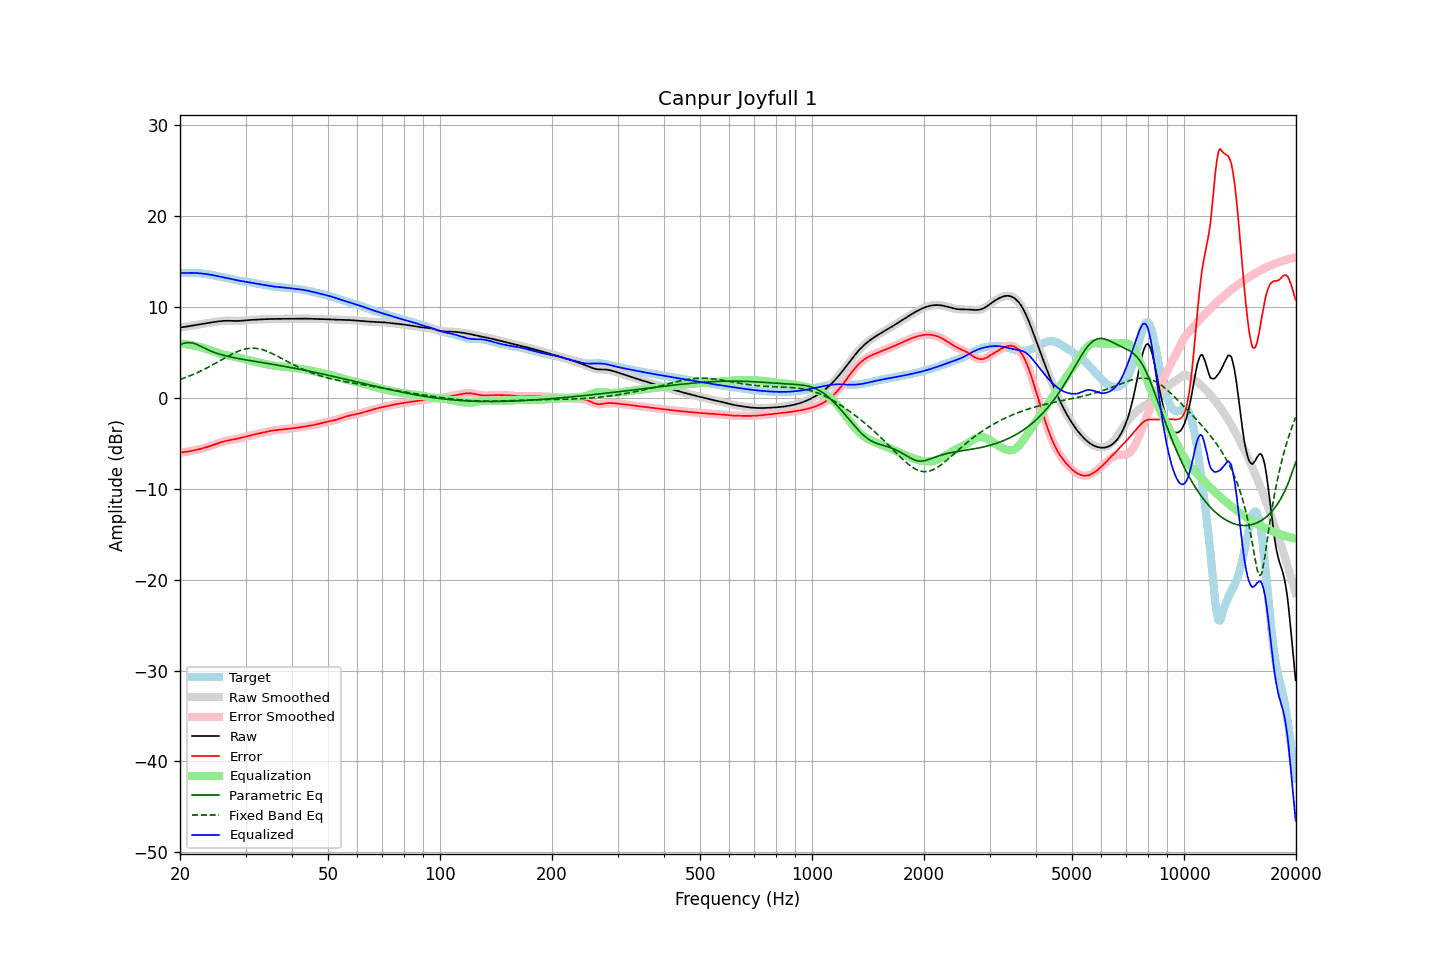

The table this chart was drawn from, first rows:
frequency, raw, error, smoothed, error_smoothed, equalization, parametric_eq, fixed_band_eq, equalized_raw, equalized_smoothed, target
20.00, 7.76, -6.00, 7.76, -6.00, 6.00, 5.87, 2.05, 13.76, 13.76, 13.75
20.20, 7.78, -5.98, 7.78, -5.98, 5.98, 5.93, 2.11, 13.76, 13.76, 13.76
20.40, 7.80, -5.96, 7.81, -5.96, 5.96, 6.00, 2.17, 13.77, 13.77, 13.77
20.61, 7.83, -5.94, 7.83, -5.94, 5.94, 6.04, 2.23, 13.77, 13.77, 13.77
20.81, 7.86, -5.91, 7.86, -5.91, 5.91, 6.08, 2.30, 13.77, 13.77, 13.78
21.02, 7.89, -5.88, 7.89, -5.88, 5.88, 6.09, 2.37, 13.78, 13.78, 13.78
21.23, 7.93, -5.85, 7.93, -5.85, 5.85, 6.10, 2.44, 13.78, 13.78, 13.78
21.44, 7.96, -5.82, 7.96, -5.82, 5.82, 6.07, 2.51, 13.78, 13.78, 13.78
21.66, 7.99, -5.78, 7.99, -5.78, 5.79, 6.05, 2.58, 13.77, 13.77, 13.77
21.87, 8.02, -5.75, 8.02, -5.75, 5.75, 5.99, 2.66, 13.77, 13.77, 13.77
22.09, 8.05, -5.71, 8.05, -5.71, 5.71, 5.93, 2.74, 13.76, 13.76, 13.76
22.31, 8.08, -5.67, 8.08, -5.67, 5.67, 5.85, 2.82, 13.75, 13.75, 13.75
22.54, 8.11, -5.63, 8.11, -5.63, 5.63, 5.78, 2.90, 13.73, 13.73, 13.73
22.76, 8.13, -5.58, 8.13, -5.58, 5.58, 5.69, 2.98, 13.72, 13.72, 13.72
22.99, 8.16, -5.54, 8.16, -5.54, 5.54, 5.60, 3.07, 13.70, 13.70, 13.70
23.22, 8.19, -5.49, 8.19, -5.49, 5.49, 5.52, 3.16, 13.68, 13.68, 13.68
23.45, 8.22, -5.44, 8.22, -5.44, 5.43, 5.43, 3.25, 13.66, 13.66, 13.66
23.69, 8.25, -5.38, 8.25, -5.38, 5.38, 5.35, 3.34, 13.63, 13.63, 13.63
23.92, 8.28, -5.32, 8.28, -5.32, 5.32, 5.26, 3.43, 13.60, 13.60, 13.60
24.16, 8.31, -5.26, 8.31, -5.26, 5.26, 5.19, 3.53, 13.57, 13.57, 13.57
24.40, 8.34, -5.20, 8.34, -5.20, 5.20, 5.11, 3.63, 13.54, 13.54, 13.54
24.65, 8.36, -5.14, 8.36, -5.14, 5.14, 5.05, 3.72, 13.50, 13.50, 13.50
24.89, 8.39, -5.08, 8.39, -5.08, 5.08, 4.98, 3.82, 13.47, 13.47, 13.47
25.14, 8.41, -5.01, 8.41, -5.01, 5.01, 4.92, 3.92, 13.43, 13.43, 13.43
25.39, 8.44, -4.95, 8.44, -4.95, 4.95, 4.86, 4.02, 13.39, 13.39, 13.39
25.65, 8.46, -4.90, 8.46, -4.90, 4.90, 4.81, 4.13, 13.35, 13.35, 13.35
25.91, 8.47, -4.84, 8.47, -4.84, 4.84, 4.76, 4.23, 13.32, 13.32, 13.31
26.16, 8.49, -4.79, 8.49, -4.79, 4.79, 4.71, 4.33, 13.28, 13.28, 13.28
26.43, 8.50, -4.74, 8.50, -4.74, 4.75, 4.66, 4.43, 13.25, 13.25, 13.24
26.69, 8.50, -4.70, 8.50, -4.70, 4.71, 4.62, 4.53, 13.21, 13.21, 13.21
26.96, 8.51, -4.67, 8.51, -4.67, 4.67, 4.58, 4.62, 13.18, 13.18, 13.17
27.23, 8.50, -4.63, 8.50, -4.63, 4.64, 4.54, 4.72, 13.14, 13.14, 13.14
27.50, 8.50, -4.60, 8.50, -4.60, 4.60, 4.50, 4.81, 13.10, 13.10, 13.10
27.77, 8.49, -4.57, 8.49, -4.57, 4.57, 4.46, 4.90, 13.06, 13.06, 13.06
28.05, 8.48, -4.54, 8.48, -4.54, 4.53, 4.42, 4.98, 13.02, 13.02, 13.03
28.33, 8.48, -4.50, 8.48, -4.50, 4.50, 4.39, 5.06, 12.98, 12.98, 12.99
28.62, 8.48, -4.47, 8.48, -4.46, 4.46, 4.36, 5.14, 12.94, 12.94, 12.95
28.90, 8.49, -4.42, 8.49, -4.42, 4.42, 4.32, 5.21, 12.91, 12.91, 12.91
29.19, 8.50, -4.38, 8.50, -4.38, 4.38, 4.29, 5.27, 12.88, 12.88, 12.88
29.48, 8.52, -4.33, 8.52, -4.33, 4.34, 4.26, 5.32, 12.85, 12.85, 12.85
29.78, 8.53, -4.29, 8.53, -4.29, 4.29, 4.23, 5.37, 12.83, 12.83, 12.82
30.08, 8.55, -4.25, 8.55, -4.25, 4.25, 4.20, 5.41, 12.80, 12.80, 12.80
30.38, 8.57, -4.21, 8.57, -4.21, 4.20, 4.17, 5.45, 12.77, 12.77, 12.78
30.68, 8.58, -4.16, 8.58, -4.16, 4.16, 4.14, 5.47, 12.74, 12.74, 12.75
30.99, 8.60, -4.12, 8.60, -4.12, 4.11, 4.11, 5.48, 12.71, 12.71, 12.71
31.30, 8.61, -4.07, 8.61, -4.07, 4.07, 4.08, 5.49, 12.68, 12.68, 12.68
31.61, 8.62, -4.02, 8.62, -4.02, 4.03, 4.05, 5.49, 12.64, 12.64, 12.64
31.93, 8.63, -3.98, 8.63, -3.98, 3.98, 4.02, 5.47, 12.61, 12.61, 12.60
32.24, 8.64, -3.94, 8.64, -3.94, 3.95, 3.99, 5.45, 12.58, 12.58, 12.57
32.57, 8.65, -3.90, 8.65, -3.90, 3.91, 3.96, 5.42, 12.55, 12.55, 12.55
32.89, 8.66, -3.87, 8.66, -3.87, 3.87, 3.93, 5.38, 12.52, 12.52, 12.52
33.22, 8.66, -3.84, 8.66, -3.84, 3.83, 3.90, 5.34, 12.49, 12.49, 12.50
33.55, 8.67, -3.80, 8.67, -3.80, 3.79, 3.88, 5.28, 12.46, 12.46, 12.48
33.89, 8.68, -3.76, 8.68, -3.76, 3.75, 3.85, 5.22, 12.43, 12.43, 12.44
34.23, 8.69, -3.71, 8.69, -3.71, 3.71, 3.82, 5.16, 12.40, 12.40, 12.41
34.57, 8.70, -3.67, 8.70, -3.67, 3.68, 3.79, 5.08, 12.37, 12.37, 12.37
34.92, 8.70, -3.63, 8.70, -3.63, 3.64, 3.76, 5.01, 12.34, 12.34, 12.33
35.27, 8.70, -3.60, 8.70, -3.60, 3.61, 3.73, 4.93, 12.31, 12.31, 12.30
35.62, 8.71, -3.57, 8.71, -3.57, 3.58, 3.70, 4.84, 12.28, 12.28, 12.28
35.97, 8.71, -3.55, 8.71, -3.55, 3.55, 3.67, 4.75, 12.26, 12.26, 12.26
... 635 more rows
